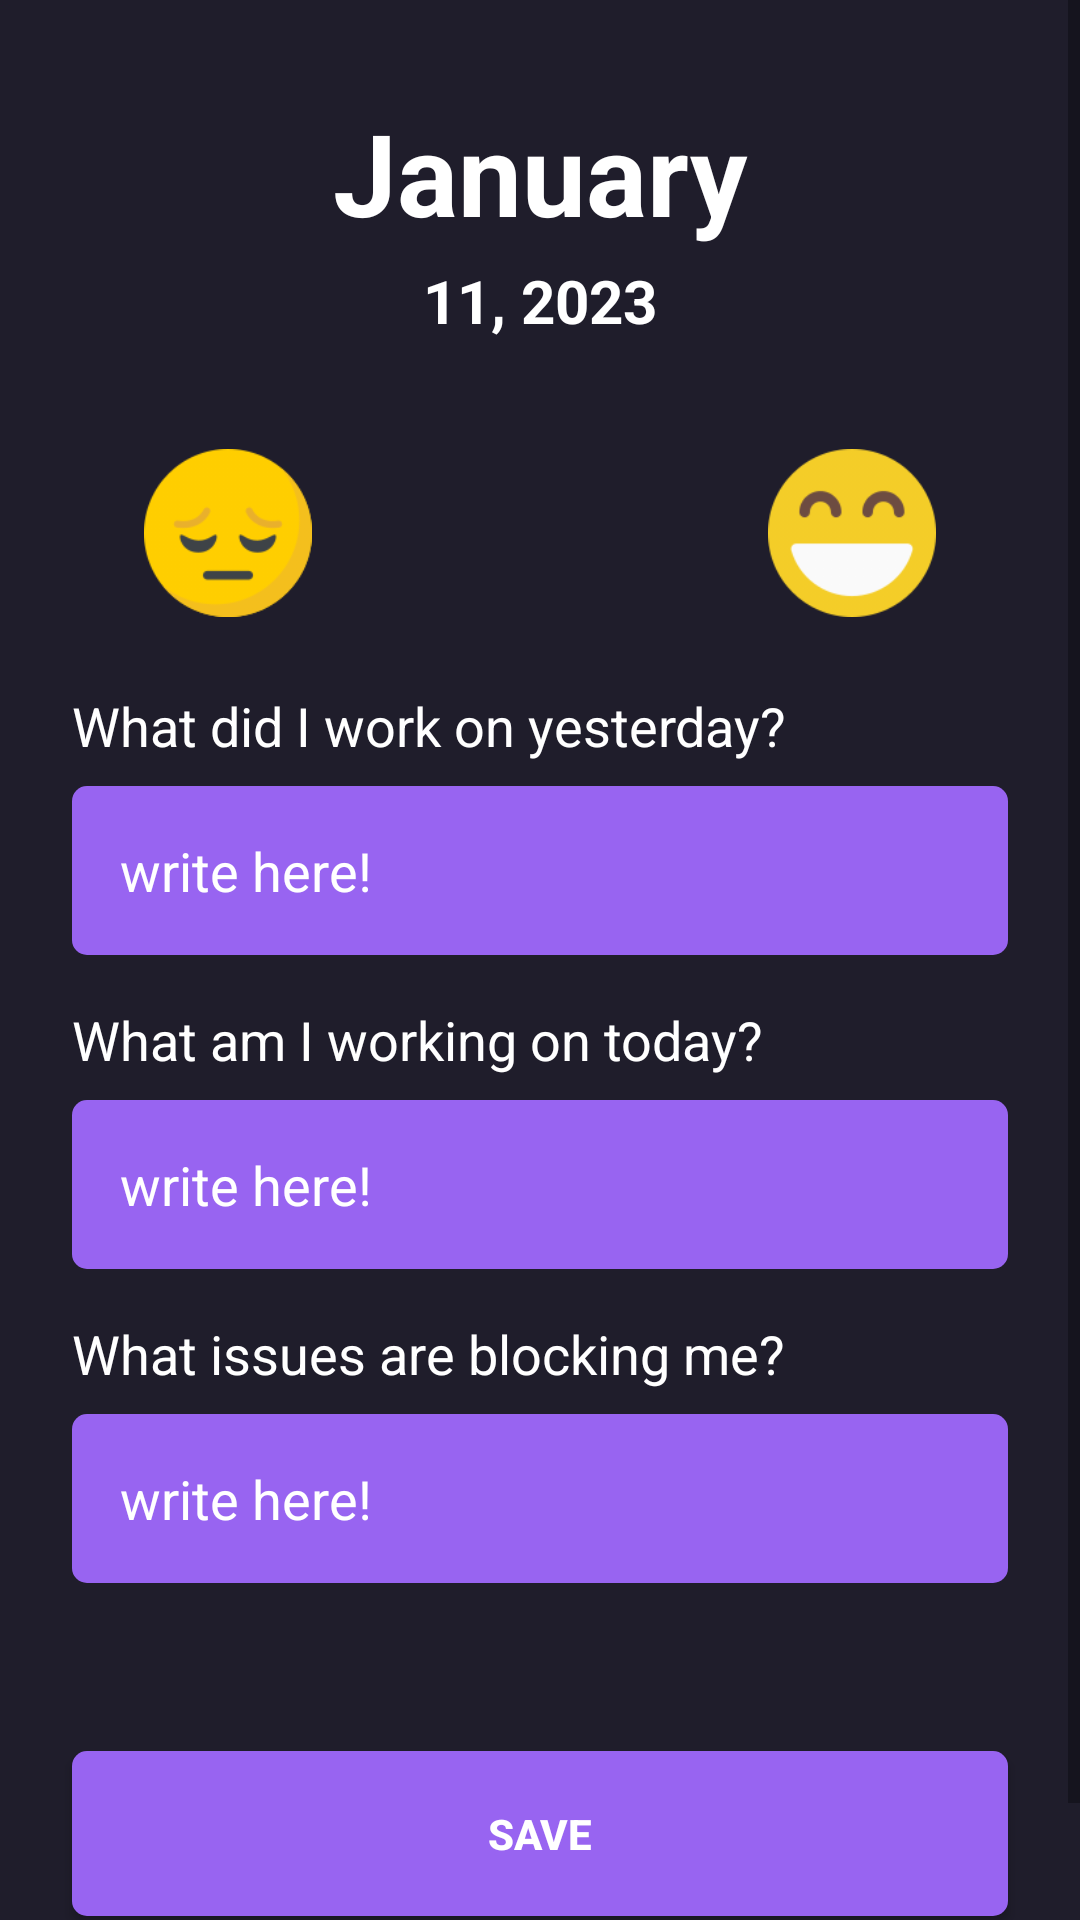

Layout XML and referenced resources for this Android screen:
<!-- AndroidManifest.xml: application theme Theme.DailyMoodTracker -->
<!-- res/layout/fragment_detail_screen.xml -->
<?xml version="1.0" encoding="utf-8"?>
<FrameLayout xmlns:android="http://schemas.android.com/apk/res/android"
    xmlns:ads="http://schemas.android.com/apk/res-auto"
    xmlns:tools="http://schemas.android.com/tools"
    android:layout_width="match_parent"
    android:layout_height="match_parent"
    android:background="#1F1D2B"
    tools:context=".fragment.DetailScreen">

    <ScrollView
        android:layout_width="match_parent"
        android:layout_height="wrap_content">


        <LinearLayout
            android:id="@+id/navLayout"
            android:layout_width="match_parent"
            android:layout_height="wrap_content"
            android:orientation="vertical">

            <LinearLayout
                android:layout_width="match_parent"
                android:layout_height="wrap_content"
                android:layout_marginTop="32dp">

                <TextView
                    android:id="@+id/monthTxt"
                    android:layout_width="wrap_content"
                    android:layout_height="wrap_content"
                    android:layout_weight="1"
                    android:gravity="center"
                    android:text="January"
                    android:textColor="@color/white"
                    android:textSize="38sp"
                    android:textStyle="bold" />


            </LinearLayout>

            <TextView
                android:id="@+id/dateYearTxt"
                android:layout_width="match_parent"
                android:layout_height="wrap_content"
                android:layout_marginTop="4dp"
                android:gravity="center"
                android:text="11, 2023"
                android:textColor="@color/white"
                android:textSize="20sp"
                android:textStyle="bold" />

            <LinearLayout
                android:layout_width="match_parent"
                android:layout_height="wrap_content"
                android:layout_marginStart="24dp"
                android:layout_marginTop="36dp"
                android:layout_marginEnd="24dp"
                android:layout_marginBottom="24dp">

                <ImageView
                    android:id="@+id/sadImg"
                    android:layout_width="56dp"
                    android:layout_height="56dp"
                    android:layout_weight="1"
                    android:src="@drawable/sad" />

                <ImageView
                    android:id="@+id/goodImg"
                    android:layout_width="56dp"
                    android:layout_height="56dp"
                    android:layout_weight="1"
                    android:src="@drawable/good" />

                <ImageView
                    android:id="@+id/happyImg"
                    android:layout_width="56dp"
                    android:layout_height="56dp"
                    android:layout_weight="1"
                    android:src="@drawable/happy" />

            </LinearLayout>


            <TextView
                android:layout_width="match_parent"
                android:layout_height="wrap_content"
                android:layout_marginStart="24dp"
                android:text="What did I work on yesterday?"
                android:textColor="@color/white"
                android:textSize="18dp" />

            <EditText
                android:id="@+id/edtYesterday"
                android:layout_width="match_parent"
                android:layout_height="wrap_content"
                android:layout_marginStart="24dp"
                android:layout_marginTop="8dp"
                android:layout_marginEnd="24dp"
                android:background="@drawable/month_bg"
                android:hint="write here!"
                android:padding="16dp"
                android:textColor="@color/white"
                android:textColorHint="@color/white"
                android:textSize="18dp" />

            <TextView
                android:layout_width="match_parent"
                android:layout_height="wrap_content"
                android:layout_marginStart="24dp"
                android:layout_marginTop="16dp"
                android:text="What am I working on today?"
                android:textColor="@color/white"
                android:textSize="18dp" />

            <EditText
                android:id="@+id/edtToday"
                android:layout_width="match_parent"
                android:layout_height="wrap_content"
                android:layout_marginStart="24dp"
                android:layout_marginTop="8dp"
                android:layout_marginEnd="24dp"
                android:background="@drawable/month_bg"
                android:hint="write here!"
                android:padding="16dp"
                android:textColor="@color/white"
                android:textColorHint="@color/white"
                android:textSize="18dp" />

            <TextView
                android:layout_width="match_parent"
                android:layout_height="wrap_content"
                android:layout_marginStart="24dp"
                android:layout_marginTop="16dp"
                android:text="What issues are blocking me?"
                android:textColor="@color/white"
                android:textSize="18dp" />


            <EditText
                android:id="@+id/edtIssues"
                android:layout_width="match_parent"
                android:layout_height="wrap_content"
                android:layout_marginStart="24dp"
                android:layout_marginTop="8dp"
                android:layout_marginEnd="24dp"
                android:layout_marginBottom="32dp"
                android:background="@drawable/month_bg"
                android:hint="write here!"
                android:padding="16dp"
                android:textColor="@color/white"
                android:textColorHint="@color/white"
                android:textSize="18dp" />

            <androidx.appcompat.widget.AppCompatButton
                android:id="@+id/saveBtn"
                android:layout_width="match_parent"
                android:layout_height="wrap_content"
                android:layout_margin="24dp"
                android:background="@drawable/month_bg"
                android:padding="18dp"
                android:text="Save"
                android:textColor="@color/white"
                android:textStyle="bold" />

            <com.google.android.gms.ads.AdView
                android:id="@+id/adView"
                android:layout_width="wrap_content"
                android:layout_height="wrap_content"
                android:layout_gravity="bottom|center_horizontal"
                ads:adSize="BANNER"
                ads:adUnitId="ca-app-pub-3940256099942544/6300978111" />

        </LinearLayout>

    </ScrollView>

</FrameLayout>
<!-- resources referenced by this layout -->
<resources>
  <!-- drawable happy: png bitmap (drawable, 8015 bytes) -->
  <!-- drawable month_bg (drawable) -->
  <?xml version="1.0" encoding="utf-8"?>
  <shape android:shape="rectangle" xmlns:android="http://schemas.android.com/apk/res/android">
  
      <solid android:color="#9864F1"/>
  
      <corners android:radius="5dp"/>
  
  </shape>
  <!-- drawable sad: png bitmap (drawable, 8929 bytes) -->
  <style name="Theme.DailyMoodTracker" parent="Theme.MaterialComponents.DayNight.NoActionBar">
          
          <item name="colorPrimary">@color/purple_500</item>
          <item name="colorPrimaryVariant">@color/purple_700</item>
          <item name="colorOnPrimary">@color/white</item>
          
          <item name="colorSecondary">#9864F1</item>
          <item name="colorSecondaryVariant">@color/teal_700</item>
          <item name="colorOnSecondary">@color/black</item>
          
          <item name="android:statusBarColor">?attr/colorPrimaryVariant</item>
          
      </style>
  <!-- not gathered from this repository: default colours our renderer supplied (Android Studio template values) -->
  <color name="purple_500">#FF6200EE</color>
  <color name="purple_700">#FF3700B3</color>
  <color name="teal_700">#FF018786</color>
  <color name="black">#FF000000</color>
  <color name="white">#FFFFFFFF</color>
</resources>
